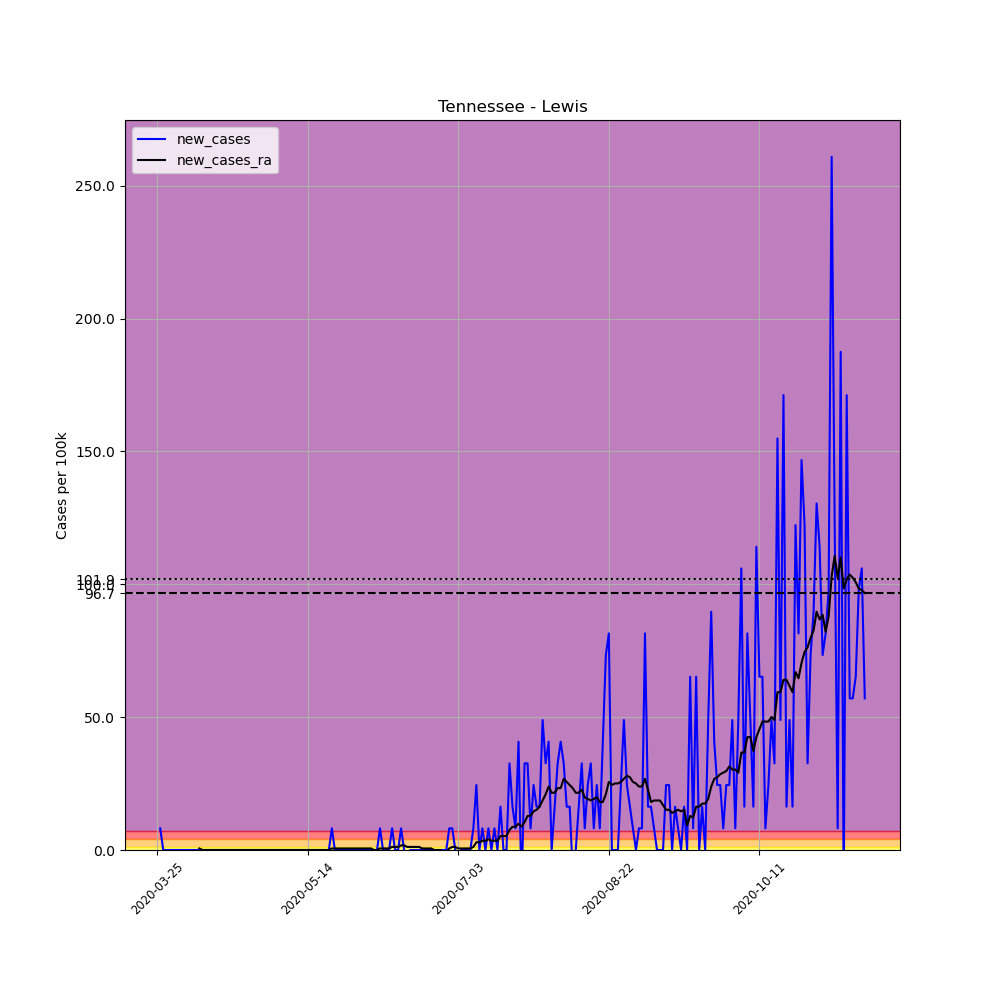

The data file committed next to this chart (first rows):
, date, county, state, fips, cases, deaths, COUNTY, STNAME, CTYNAME, POPESTIMATE2019, per_100k, new_cases, new_cases_ra
352843, 2020-03-25, Lewis, Tennessee, 47101, 1, 0, 101, Tennessee, Lewis, 12268, 8.151, , 
352844, 2020-03-26, Lewis, Tennessee, 47101, 2, 0, 101, Tennessee, Lewis, 12268, 16.3, 8.151, 
352845, 2020-03-27, Lewis, Tennessee, 47101, 2, 0, 101, Tennessee, Lewis, 12268, 16.3, 0.0, 
352846, 2020-03-28, Lewis, Tennessee, 47101, 2, 0, 101, Tennessee, Lewis, 12268, 16.3, 0.0, 
352847, 2020-03-29, Lewis, Tennessee, 47101, 2, 0, 101, Tennessee, Lewis, 12268, 16.3, 0.0, 
352848, 2020-03-30, Lewis, Tennessee, 47101, 2, 0, 101, Tennessee, Lewis, 12268, 16.3, 0.0, 
352849, 2020-03-31, Lewis, Tennessee, 47101, 2, 0, 101, Tennessee, Lewis, 12268, 16.3, 0.0, 
352850, 2020-04-01, Lewis, Tennessee, 47101, 2, 0, 101, Tennessee, Lewis, 12268, 16.3, 0.0, 
352851, 2020-04-02, Lewis, Tennessee, 47101, 2, 0, 101, Tennessee, Lewis, 12268, 16.3, 0.0, 
352852, 2020-04-03, Lewis, Tennessee, 47101, 2, 0, 101, Tennessee, Lewis, 12268, 16.3, 0.0, 
352853, 2020-04-04, Lewis, Tennessee, 47101, 2, 0, 101, Tennessee, Lewis, 12268, 16.3, 0.0, 
352854, 2020-04-05, Lewis, Tennessee, 47101, 2, 0, 101, Tennessee, Lewis, 12268, 16.3, 0.0, 
352855, 2020-04-06, Lewis, Tennessee, 47101, 2, 0, 101, Tennessee, Lewis, 12268, 16.3, 0.0, 
352856, 2020-04-07, Lewis, Tennessee, 47101, 2, 0, 101, Tennessee, Lewis, 12268, 16.3, 0.0, 
352857, 2020-04-08, Lewis, Tennessee, 47101, 2, 0, 101, Tennessee, Lewis, 12268, 16.3, 0.0, 0.5822
352858, 2020-04-09, Lewis, Tennessee, 47101, 2, 0, 101, Tennessee, Lewis, 12268, 16.3, 0.0, 0.0
352859, 2020-04-10, Lewis, Tennessee, 47101, 2, 0, 101, Tennessee, Lewis, 12268, 16.3, 0.0, 0.0
352860, 2020-04-11, Lewis, Tennessee, 47101, 2, 0, 101, Tennessee, Lewis, 12268, 16.3, 0.0, 0.0
352861, 2020-04-12, Lewis, Tennessee, 47101, 2, 0, 101, Tennessee, Lewis, 12268, 16.3, 0.0, 0.0
352862, 2020-04-13, Lewis, Tennessee, 47101, 2, 0, 101, Tennessee, Lewis, 12268, 16.3, 0.0, 0.0
352863, 2020-04-14, Lewis, Tennessee, 47101, 2, 0, 101, Tennessee, Lewis, 12268, 16.3, 0.0, 0.0
352864, 2020-04-15, Lewis, Tennessee, 47101, 2, 0, 101, Tennessee, Lewis, 12268, 16.3, 0.0, 0.0
352865, 2020-04-16, Lewis, Tennessee, 47101, 2, 0, 101, Tennessee, Lewis, 12268, 16.3, 0.0, 0.0
352866, 2020-04-17, Lewis, Tennessee, 47101, 2, 0, 101, Tennessee, Lewis, 12268, 16.3, 0.0, 0.0
352867, 2020-04-18, Lewis, Tennessee, 47101, 2, 0, 101, Tennessee, Lewis, 12268, 16.3, 0.0, 0.0
352868, 2020-04-19, Lewis, Tennessee, 47101, 2, 0, 101, Tennessee, Lewis, 12268, 16.3, 0.0, 0.0
352869, 2020-04-20, Lewis, Tennessee, 47101, 2, 0, 101, Tennessee, Lewis, 12268, 16.3, 0.0, 0.0
352870, 2020-04-21, Lewis, Tennessee, 47101, 2, 0, 101, Tennessee, Lewis, 12268, 16.3, 0.0, 0.0
352871, 2020-04-22, Lewis, Tennessee, 47101, 2, 0, 101, Tennessee, Lewis, 12268, 16.3, 0.0, 0.0
352872, 2020-04-23, Lewis, Tennessee, 47101, 2, 0, 101, Tennessee, Lewis, 12268, 16.3, 0.0, 0.0
352873, 2020-04-24, Lewis, Tennessee, 47101, 2, 0, 101, Tennessee, Lewis, 12268, 16.3, 0.0, 0.0
352874, 2020-04-25, Lewis, Tennessee, 47101, 2, 0, 101, Tennessee, Lewis, 12268, 16.3, 0.0, 0.0
352875, 2020-04-26, Lewis, Tennessee, 47101, 2, 0, 101, Tennessee, Lewis, 12268, 16.3, 0.0, 0.0
352876, 2020-04-27, Lewis, Tennessee, 47101, 2, 0, 101, Tennessee, Lewis, 12268, 16.3, 0.0, 0.0
352877, 2020-04-28, Lewis, Tennessee, 47101, 2, 0, 101, Tennessee, Lewis, 12268, 16.3, 0.0, 0.0
352878, 2020-04-29, Lewis, Tennessee, 47101, 2, 0, 101, Tennessee, Lewis, 12268, 16.3, 0.0, 0.0
352879, 2020-04-30, Lewis, Tennessee, 47101, 2, 0, 101, Tennessee, Lewis, 12268, 16.3, 0.0, 0.0
352880, 2020-05-01, Lewis, Tennessee, 47101, 2, 0, 101, Tennessee, Lewis, 12268, 16.3, 0.0, 0.0
352881, 2020-05-02, Lewis, Tennessee, 47101, 2, 0, 101, Tennessee, Lewis, 12268, 16.3, 0.0, 0.0
352882, 2020-05-03, Lewis, Tennessee, 47101, 2, 0, 101, Tennessee, Lewis, 12268, 16.3, 0.0, 0.0
352883, 2020-05-04, Lewis, Tennessee, 47101, 2, 0, 101, Tennessee, Lewis, 12268, 16.3, 0.0, 0.0
352884, 2020-05-05, Lewis, Tennessee, 47101, 2, 0, 101, Tennessee, Lewis, 12268, 16.3, 0.0, 0.0
352885, 2020-05-06, Lewis, Tennessee, 47101, 2, 0, 101, Tennessee, Lewis, 12268, 16.3, 0.0, 0.0
352886, 2020-05-07, Lewis, Tennessee, 47101, 2, 0, 101, Tennessee, Lewis, 12268, 16.3, 0.0, 0.0
352887, 2020-05-08, Lewis, Tennessee, 47101, 2, 0, 101, Tennessee, Lewis, 12268, 16.3, 0.0, 0.0
352888, 2020-05-09, Lewis, Tennessee, 47101, 2, 0, 101, Tennessee, Lewis, 12268, 16.3, 0.0, 0.0
352889, 2020-05-10, Lewis, Tennessee, 47101, 2, 0, 101, Tennessee, Lewis, 12268, 16.3, 0.0, 0.0
352890, 2020-05-11, Lewis, Tennessee, 47101, 2, 0, 101, Tennessee, Lewis, 12268, 16.3, 0.0, 0.0
352891, 2020-05-12, Lewis, Tennessee, 47101, 2, 0, 101, Tennessee, Lewis, 12268, 16.3, 0.0, 0.0
352892, 2020-05-13, Lewis, Tennessee, 47101, 2, 0, 101, Tennessee, Lewis, 12268, 16.3, 0.0, 0.0
352893, 2020-05-14, Lewis, Tennessee, 47101, 2, 0, 101, Tennessee, Lewis, 12268, 16.3, 0.0, 0.0
352894, 2020-05-15, Lewis, Tennessee, 47101, 2, 0, 101, Tennessee, Lewis, 12268, 16.3, 0.0, 0.0
352895, 2020-05-16, Lewis, Tennessee, 47101, 2, 0, 101, Tennessee, Lewis, 12268, 16.3, 0.0, 0.0
352896, 2020-05-17, Lewis, Tennessee, 47101, 2, 0, 101, Tennessee, Lewis, 12268, 16.3, 0.0, 0.0
352897, 2020-05-18, Lewis, Tennessee, 47101, 2, 0, 101, Tennessee, Lewis, 12268, 16.3, 0.0, 0.0
352898, 2020-05-19, Lewis, Tennessee, 47101, 2, 0, 101, Tennessee, Lewis, 12268, 16.3, 0.0, 0.0
352899, 2020-05-20, Lewis, Tennessee, 47101, 2, 0, 101, Tennessee, Lewis, 12268, 16.3, 0.0, 0.0
352900, 2020-05-21, Lewis, Tennessee, 47101, 2, 0, 101, Tennessee, Lewis, 12268, 16.3, 0.0, 0.0
352901, 2020-05-22, Lewis, Tennessee, 47101, 3, 0, 101, Tennessee, Lewis, 12268, 24.45, 8.151, 0.5822
352902, 2020-05-23, Lewis, Tennessee, 47101, 3, 0, 101, Tennessee, Lewis, 12268, 24.45, 0.0, 0.5822
... 176 more rows
